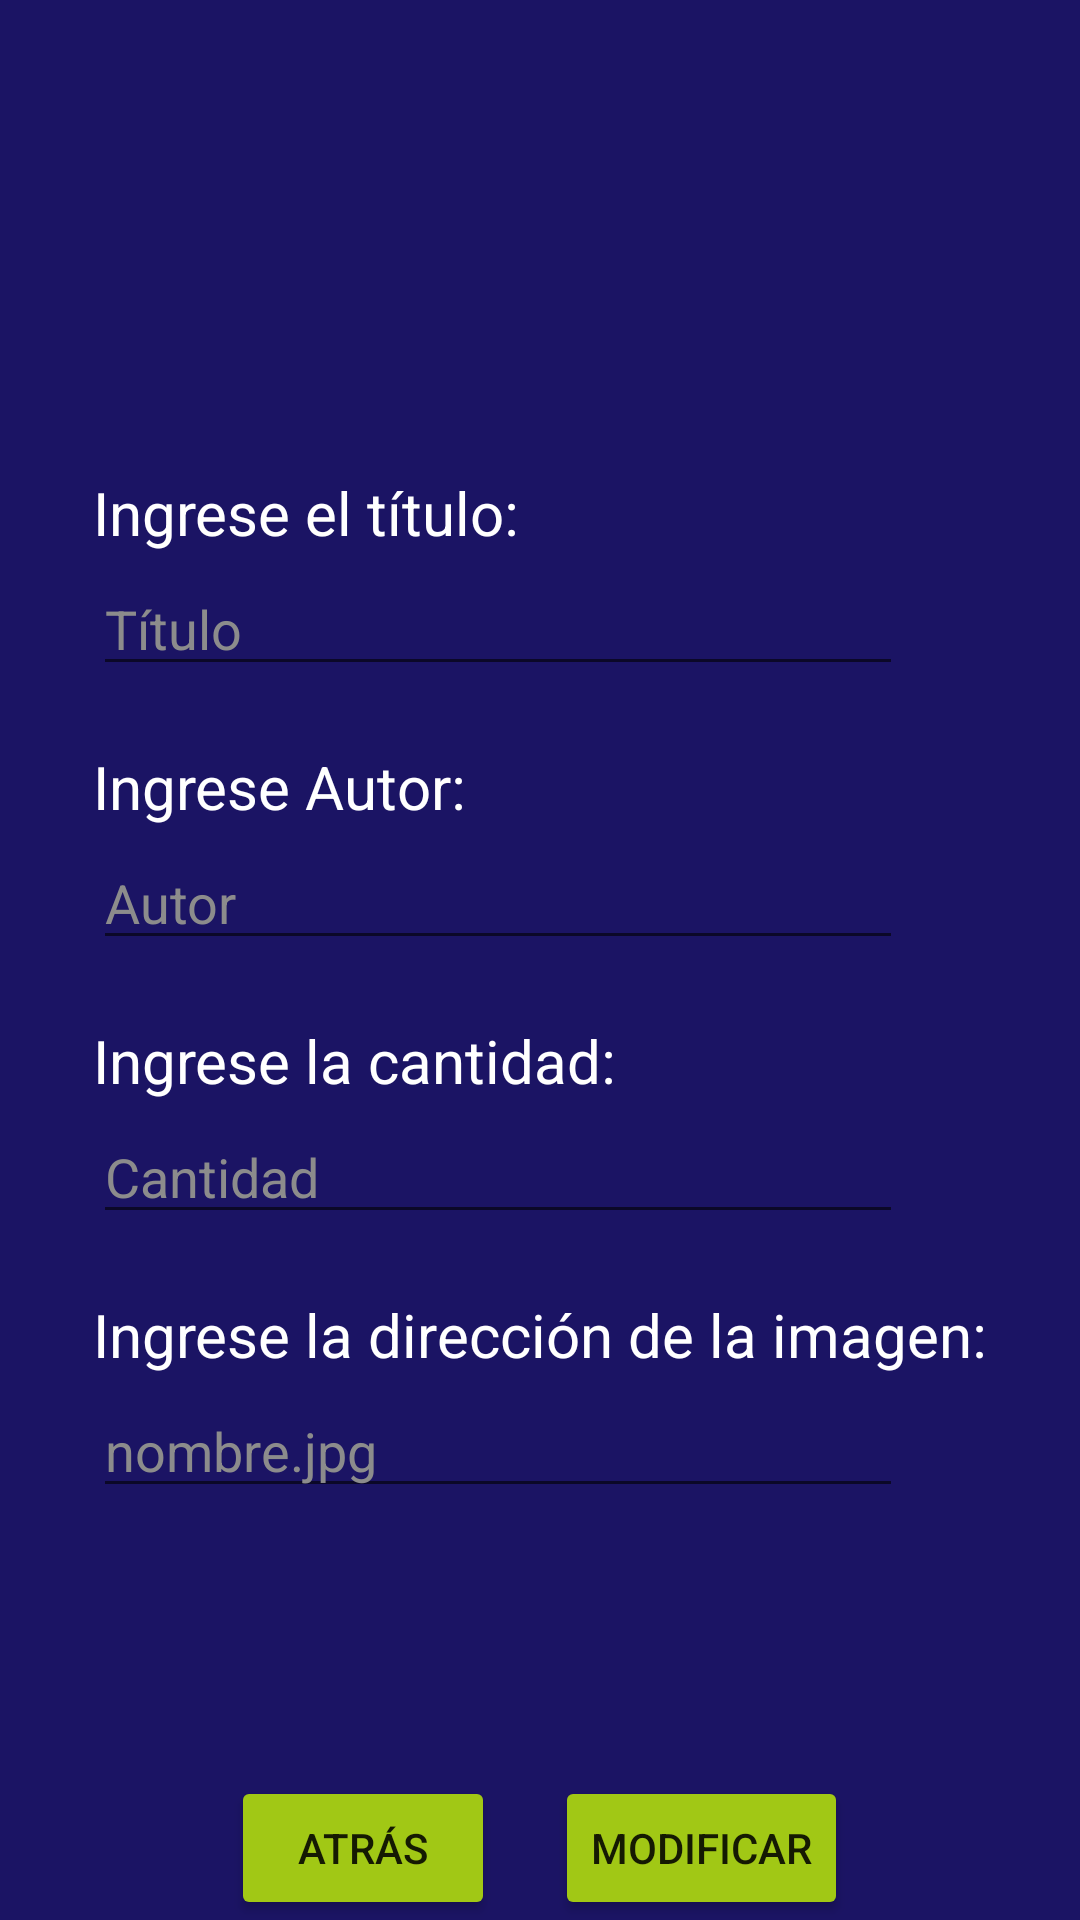

Reconstruct the res/layout file that produces this screen, plus the resources it refers to.
<!-- AndroidManifest.xml: application theme Theme.GoetheInstitut -->
<!-- res/layout/fragment_book_modification.xml -->
<?xml version="1.0" encoding="utf-8"?>
<RelativeLayout xmlns:android="http://schemas.android.com/apk/res/android"
    xmlns:tools="http://schemas.android.com/tools"
    android:layout_width="match_parent"
    android:layout_height="match_parent"
    android:background="#1b1464"
    tools:context=".BookModification">

    <RelativeLayout
        android:layout_width="wrap_content"
        android:layout_height="wrap_content"
        android:layout_centerInParent="true">

        <RelativeLayout
            android:id="@+id/rlName"
            android:layout_width="wrap_content"
            android:layout_height="wrap_content"
            android:layout_marginTop="20dp">

            <TextView
                android:layout_width="wrap_content"
                android:layout_height="wrap_content"
                android:text="Ingrese el título:"
                android:textColor="@color/white"
                android:textColorHint="#8c8c8c"

                android:textSize="20dp" />

            <EditText
                android:id="@+id/bookTitle"
                android:layout_width="270dp"
                android:layout_height="wrap_content"
                android:layout_marginTop="30dp"
                android:hint="Título"
                android:textColor="@color/white"
                android:textColorHint="#8c8c8c" />
        </RelativeLayout>

        <RelativeLayout
            android:id="@+id/rlLastName"
            android:layout_width="wrap_content"
            android:layout_height="wrap_content"
            android:layout_below="@+id/rlName"
            android:layout_marginTop="20dp">

            <TextView
                android:layout_width="wrap_content"
                android:layout_height="wrap_content"
                android:text="Ingrese Autor:"
                android:textColor="@color/white"
                android:textColorHint="#8c8c8c"

                android:textSize="20dp" />

            <EditText
                android:id="@+id/bookAuthor"
                android:layout_width="270dp"
                android:layout_height="wrap_content"
                android:layout_marginTop="30dp"
                android:hint="Autor"
                android:textColor="@color/white"

                android:textColorHint="#8c8c8c" />
        </RelativeLayout>

        <RelativeLayout
            android:id="@+id/rlDireccion"
            android:layout_width="wrap_content"
            android:layout_height="wrap_content"
            android:layout_below="@+id/rlLastName"
            android:layout_marginTop="20dp">

            <TextView
                android:layout_width="wrap_content"
                android:layout_height="wrap_content"
                android:text="Ingrese la cantidad:"
                android:textColor="@color/white"
                android:textColorHint="#8c8c8c"

                android:textSize="20dp" />

            <EditText
                android:id="@+id/bookCantidad"
                android:layout_width="270dp"
                android:layout_height="wrap_content"
                android:layout_marginTop="30dp"
                android:hint="Cantidad"
                android:inputType="number"
                android:textColor="@color/white"

                android:textColorHint="#8c8c8c" />
        </RelativeLayout>


        <RelativeLayout
            android:id="@+id/rlFechaNacimiento"
            android:layout_width="wrap_content"
            android:layout_height="wrap_content"
            android:layout_below="@+id/rlDireccion"
            android:layout_marginTop="20dp">

            <TextView
                android:layout_width="wrap_content"
                android:layout_height="wrap_content"
                android:text="Ingrese la dirección de la imagen:"
                android:textColor="@color/white"
                android:textColorHint="#8c8c8c"

                android:textSize="20dp" />

            <EditText
                android:id="@+id/bookDireccionImagen"
                android:layout_width="270dp"
                android:layout_height="wrap_content"
                android:layout_marginTop="30dp"
                android:hint="nombre.jpg"
                android:textColor="@color/white"
                android:textColorHint="#8c8c8c" />


        </RelativeLayout>


    </RelativeLayout>

    <LinearLayout
        android:layout_width="wrap_content"
        android:layout_height="wrap_content"
        android:layout_alignParentBottom="true"
        android:layout_centerHorizontal="true">

        <Button
            android:id="@+id/btnAtras"
            android:layout_width="wrap_content"
            android:layout_height="wrap_content"
            android:backgroundTint="#a1c815"
            android:layout_marginRight="20dp"
            android:text="Atrás" />

        <Button
            android:id="@+id/btnModificar"
            android:layout_width="wrap_content"
            android:layout_height="wrap_content"
            android:backgroundTint="#a1c815"
            android:text="Modificar" />




    </LinearLayout>


</RelativeLayout>
<!-- resources referenced by this layout -->
<resources>
  <style name="Theme.GoetheInstitut" parent="Theme.MaterialComponents.DayNight.DarkActionBar">
          
          <item name="colorPrimary">@color/purple_500</item>
          <item name="colorPrimaryVariant">@color/purple_700</item>
          <item name="colorOnPrimary">@color/white</item>
          
          <item name="colorSecondary">@color/teal_200</item>
          <item name="colorSecondaryVariant">@color/teal_700</item>
          <item name="colorOnSecondary">@color/black</item>
          
          <item name="android:statusBarColor" tools:targetApi="l">?attr/colorPrimaryVariant</item>
          
      </style>
  <!-- not gathered from this repository: default colours our renderer supplied (Android Studio template values) -->
  <color name="purple_500">#FF6200EE</color>
  <color name="purple_700">#FF3700B3</color>
  <color name="teal_200">#FF03DAC5</color>
  <color name="teal_700">#FF018786</color>
  <color name="black">#FF000000</color>
  <color name="white">#FFFFFFFF</color>
</resources>
